The GitHub repository TeddyDharma/Food-Recommender contains a labelled image folder "data" with 18 categories: ayam betutu, beberuk terong, coto makassar, gudeg, kerak telor, mie aceh, nasi kuning, nasi pecel, papeda, pempek, peuyeum, rawon, rendang, sate madura, serabi, soto banjar, soto lamongan, tahu sumedang. Examples follow, each with its label.

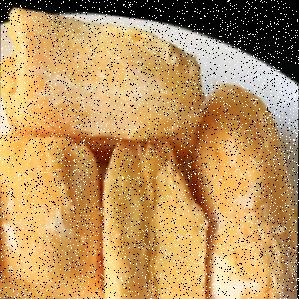
Label: peuyeum

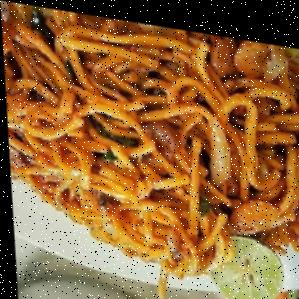
Label: mie aceh

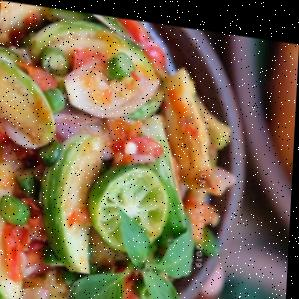
Label: beberuk terong

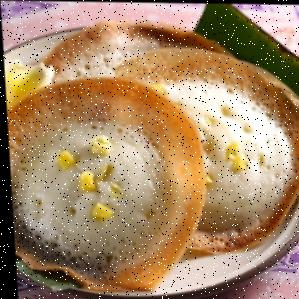
Label: serabi

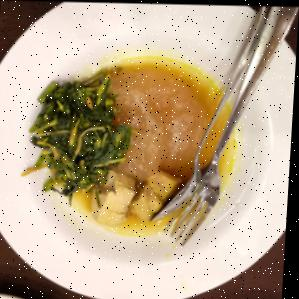
Label: papeda

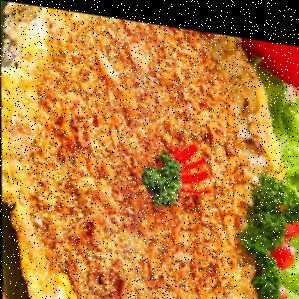
Label: kerak telor
